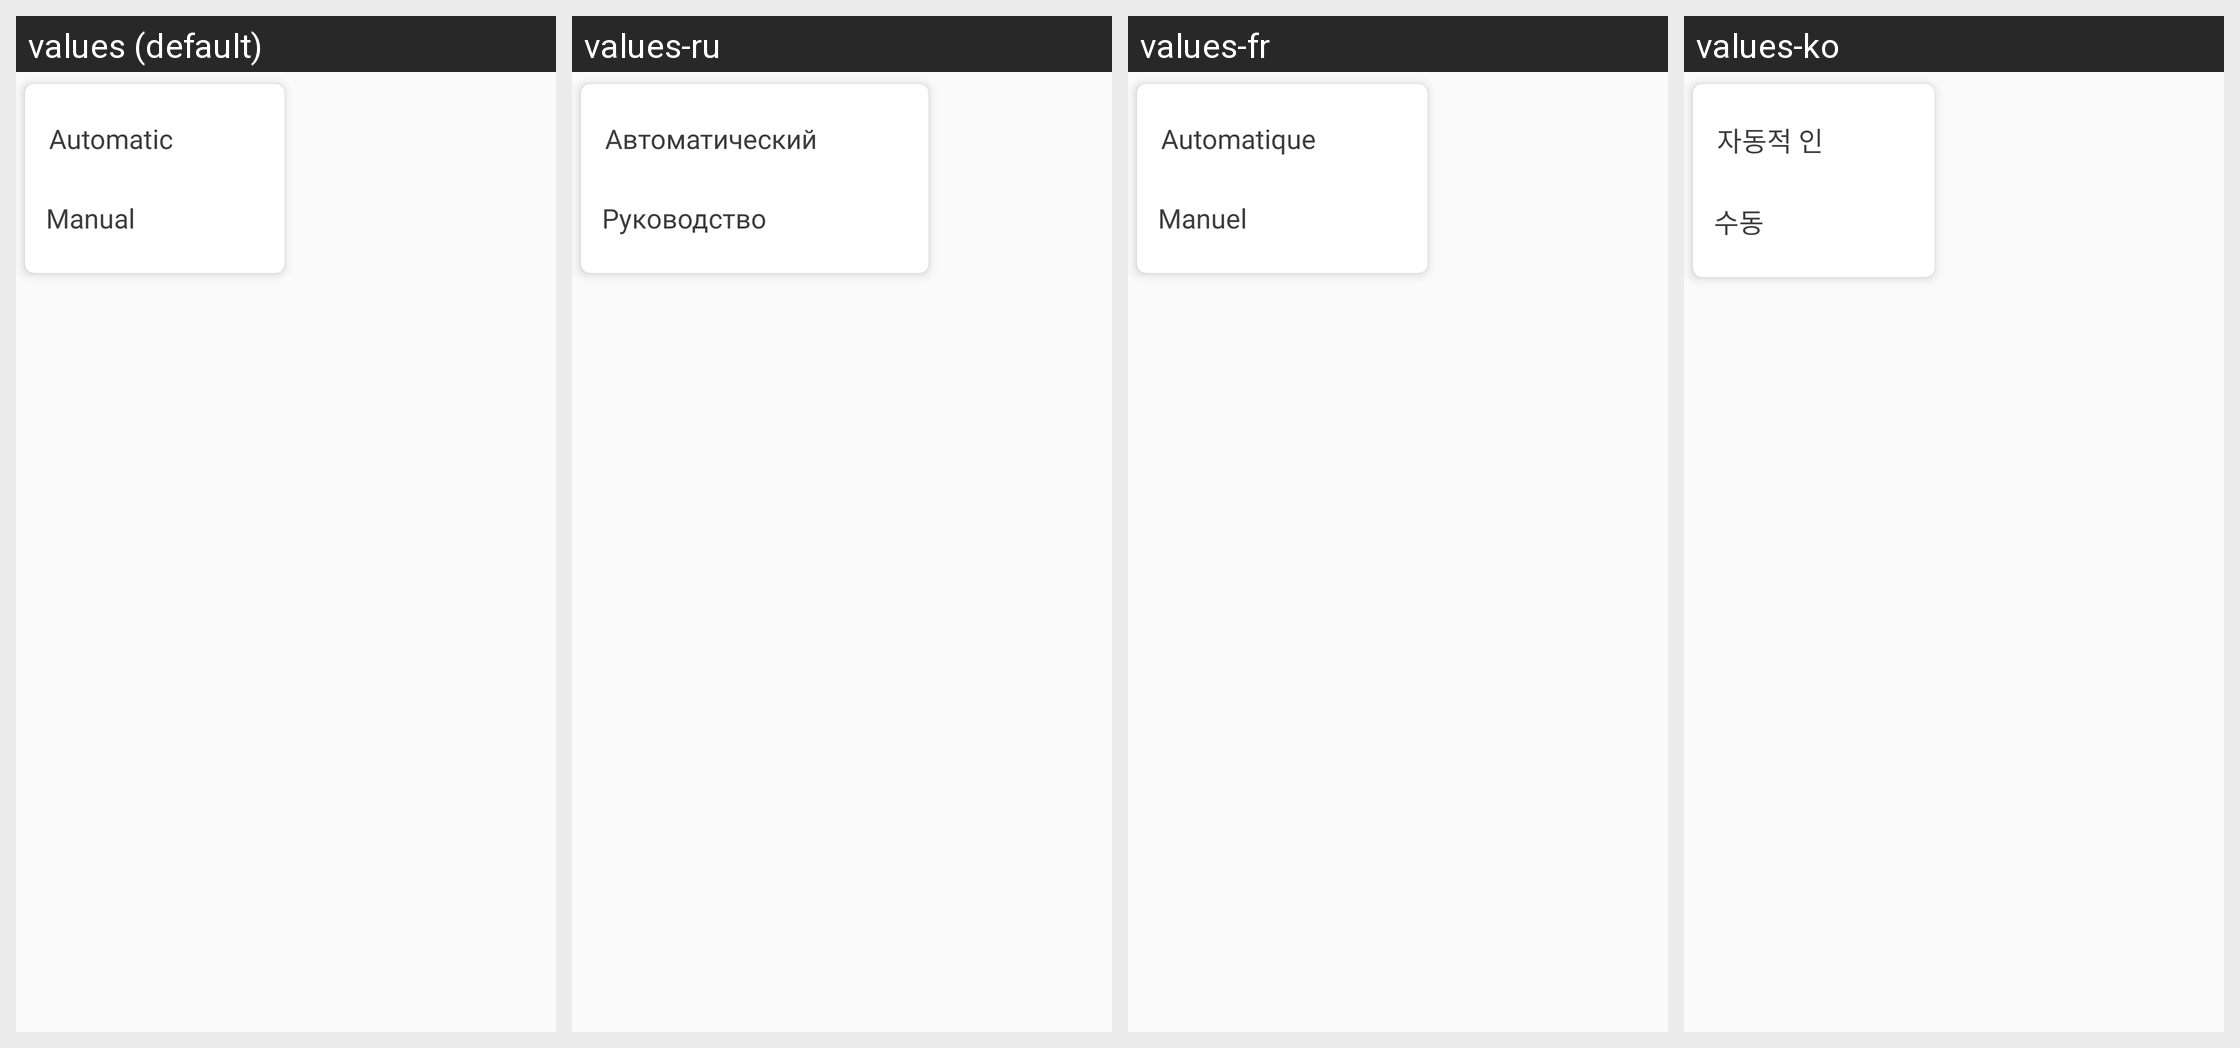

For this localized Android screen grid, give each drawn string resource with its value in every locale shown.
Android screen res/layout/car_popup_location.xml rendered under 4 locales, left to right: values (default), values-ru, values-fr, values-ko. Device: Nexus 5 (rendered at 1080×1920; each locale shown at half size, 540×960, under a caption strip naming it); theme Theme.GPSCameraLocationOnPhoto.
Other locales in the repository, not shown: values-ar, values-bn, values-de, values-en, values-es, values-hi, values-in, values-it, values-pt.
Strings drawn on this screen, with the default value and each locale's value (text and hints the layout hard-codes, and strings that could not be matched under every locale, appear in the picture but are not listed):

automatic
  values: Automatic
  values-ru: Автоматический
  values-fr: Automatique
  values-ko: 자동적 인

manual
  values: Manual
  values-ru: Руководство
  values-fr: Manuel
  values-ko: 수동
